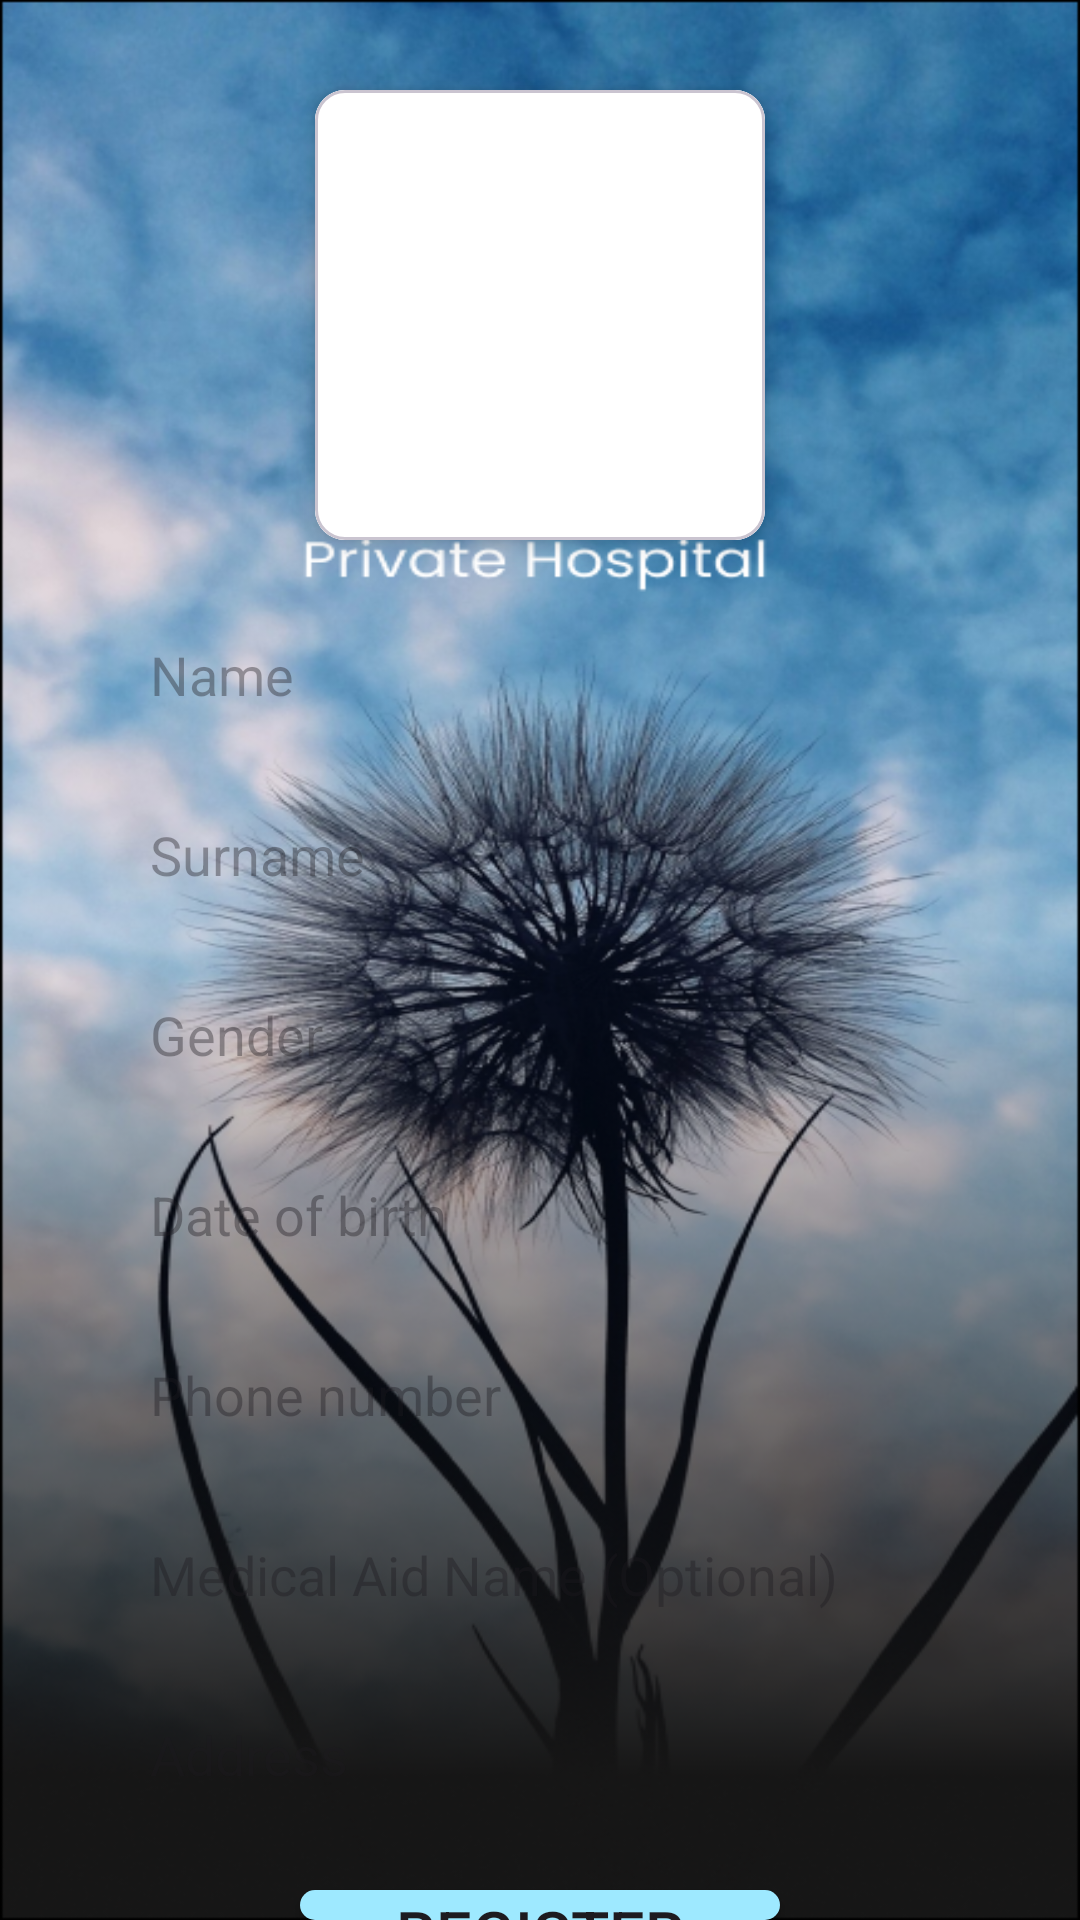

Android layout source for this screen:
<!-- AndroidManifest.xml: application theme Theme.LouisPasteur -->
<!-- res/layout/activity_createaccount.xml -->
<?xml version="1.0" encoding="utf-8"?>
<RelativeLayout xmlns:android="http://schemas.android.com/apk/res/android"
    xmlns:app="http://schemas.android.com/apk/res-auto"
    xmlns:tools="http://schemas.android.com/tools"
    android:layout_width="match_parent"
    android:layout_height="match_parent"
    android:background="@drawable/backgroundefault"
    android:orientation="vertical"
    tools:context=".createaccount">

    <TextView
        android:layout_width="wrap_content"
        android:layout_height="wrap_content"
        android:layout_above="@+id/scroll"
        android:layout_centerHorizontal="true"
        android:fontFamily="sans-serif"
        android:textSize="19dp"
        android:textColor="@color/white"
        android:textStyle="bold"
        android:text="Add Profile Picture"/>

    <ScrollView
        android:id="@+id/scroll"
        android:layout_width="370dp"
        android:layout_height="600dp"
        android:layout_centerInParent="true"
        android:layout_marginTop="20dp">

        <LinearLayout
            android:layout_width="match_parent"
            android:layout_height="700dp"
            android:layout_marginStart="30dp"
            android:layout_marginEnd="30dp"
            android:gravity="center"
            android:orientation="vertical">

            <com.google.android.material.card.MaterialCardView
                android:id="@+id/selectImageBird"
                android:layout_width="150dp"
                android:layout_height="150dp"
                android:layout_marginTop="10dp"
                app:cardCornerRadius="10dp"
                app:cardElevation="5dp">

                <LinearLayout
                    android:layout_width="match_parent"
                    android:layout_height="match_parent"
                    android:background="#fff"
                    android:gravity="center"
                    android:orientation="vertical">

                    <ImageView
                        android:id="@+id/imagebird"
                        android:layout_width="70dp"
                        android:layout_height="70dp"
                        android:src="@drawable/camerasec"></ImageView>
                </LinearLayout>

            </com.google.android.material.card.MaterialCardView>

            <EditText
                android:id="@+id/name"
                android:layout_width="match_parent"
                android:layout_height="50dp"
                android:layout_marginTop="20dp"
                android:background="@drawable/button_background"
                android:hint="Name"
                android:paddingStart="20dp"
                android:singleLine="true" />

            <EditText
                android:id="@+id/surname"
                android:layout_width="match_parent"
                android:layout_height="50dp"
                android:layout_marginTop="10dp"
                android:background="@drawable/button_background"
                android:hint="Surname"
                android:inputType="number"
                android:paddingStart="20dp"
                android:singleLine="true" />

            <EditText
                android:id="@+id/gender"
                android:layout_width="match_parent"
                android:layout_height="50dp"
                android:layout_marginTop="10dp"
                android:background="@drawable/button_background"
                android:hint="Gender"
                android:paddingStart="20dp"
                android:singleLine="true" />

            <EditText
                android:id="@+id/date"
                android:layout_width="match_parent"
                android:layout_height="50dp"
                android:layout_marginTop="10dp"
                android:background="@drawable/button_background"
                android:hint="Date of birth"
                android:inputType="number"
                android:paddingStart="20dp"
                android:singleLine="true" />

            <EditText
                android:id="@+id/number"
                android:layout_width="match_parent"
                android:layout_height="50dp"
                android:layout_marginTop="10dp"
                android:background="@drawable/button_background"
                android:hint="Phone number"
                android:inputType="number"
                android:paddingStart="20dp"
                android:singleLine="true" />

            <EditText
                android:id="@+id/medicalaid"
                android:layout_width="match_parent"
                android:layout_height="50dp"
                android:layout_marginTop="10dp"
                android:background="@drawable/button_background"
                android:hint="Medical Aid Name (Optional)"
                android:paddingStart="20dp"
                android:singleLine="true" />

            <EditText
                android:id="@+id/address"
                android:layout_width="match_parent"
                android:layout_height="50dp"
                android:layout_marginTop="10dp"
                android:background="@drawable/button_background"
                android:hint="Address"
                android:paddingStart="20dp"
                android:singleLine="true" />


        </LinearLayout>

    </ScrollView>


    <androidx.appcompat.widget.AppCompatButton
        android:id="@+id/save"
        android:layout_width="360dp"
        android:layout_height="45dp"
        android:layout_marginStart="100dp"
        android:layout_marginTop="10dp"
        android:layout_marginEnd="100dp"
        android:background="@drawable/buttonblue"
        android:layout_below="@+id/scroll"
        android:text="REGISTER"
        android:textSize="21sp" />

    <ProgressBar
        android:id="@+id/progress_bar"
        android:layout_width="match_parent"
        android:layout_height="wrap_content"
        android:layout_marginTop="50dp"
        style="@style/Widget.AppCompat.ProgressBar.Horizontal"
        android:layout_below="@id/save"
        android:layout_alignParentStart="true"
        android:layout_marginBottom="16dp"
        />

</RelativeLayout>
<!-- resources referenced by this layout -->
<resources>
  <!-- drawable backgroundefault: png bitmap (drawable, 489614 bytes) -->
  <!-- drawable buttonblue (drawable) -->
  <?xml version="1.0" encoding="utf-8"?>
  <selector xmlns:android="http://schemas.android.com/apk/res/android">
      <item>
          <shape android:shape="rectangle">
              <corners android:radius="10dp"/>
              <solid android:color="#9EE9FF"/>
          </shape>
      </item>
  </selector>
  <style name="Theme.LouisPasteur" parent="Base.Theme.LouisPasteur" />
  <style name="Base.Theme.LouisPasteur" parent="Theme.Material3.DayNight.NoActionBar">
          
          
      </style>
  <!-- not gathered from this repository: default colours our renderer supplied (Android Studio template values) -->
  <color name="white">#FFFFFFFF</color>
</resources>
